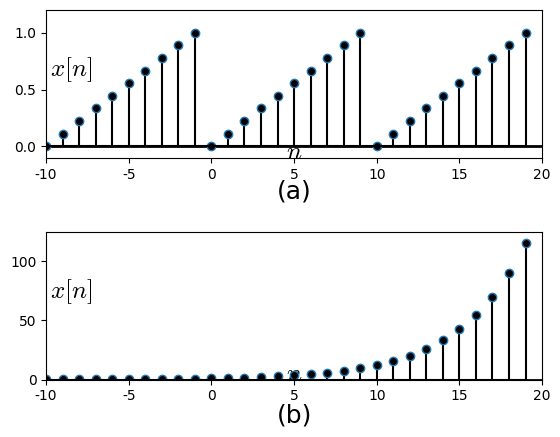

Recreate this plot in Python. (Note: this script raises an exception after producing the figure.)
%matplotlib inline
#%matplotlib osx

import matplotlib.pyplot as plt
import matplotlib.lines as ln
import numpy as np

plt.rcParams['font.family'] = 'Times New Roman'
plt.rcParams['mathtext.fontset'] = 'cm'

step = 1

fig = plt.figure(dpi=300)
#fig = plt.figure()
fig.patch.set_alpha(0.)

#(a)
ax =fig.add_subplot(211)
n = np.arange(-20, 20, step)
x = np.arange(0,10,step)
x = np.concatenate((x,x),axis=0)
x = np.concatenate((x,x),axis=0)
x = x/9
plt.xlim([-10, 20])
plt.ylim([-0.1, 1.2])
plt.axhline(0, color='k', linewidth=2)
ax.xaxis.set_label_coords(1.03, 0.12)
ax.yaxis.set_label_coords(0.05,1.02)
plt.xlabel('$n$', fontsize=18)
plt.ylabel('$x[n]$', fontsize=18, rotation=0)
#plt.xticks([0,1,2,3,4,5,6])
plt.yticks([0, 0.5, 1])

markerline, stemlines, baseline = plt.stem(n,x)
#markerline, stemlines, baseline = plt.stem(n,x, color='k')
plt.setp(markerline, 'markerfacecolor', 'k')
plt.setp(stemlines, 'color', 'k')
plt.setp(baseline, 'color', 'k')

plt.text(5, -0.4, '(a)', ha = 'center', va = 'center', fontsize=18)

######
# (b)
ax =fig.add_subplot(212)

n = np.arange(-20, 20, step)
x = np.exp(n*0.25)
x[-20:0] = 0

plt.xlim([-10, 20])
plt.ylim([0.0, 125])
plt.axhline(0, color='k', linewidth=2)
ax.xaxis.set_label_coords(1.03, 0.12)
ax.yaxis.set_label_coords(0.05,1.02)
plt.xlabel('$n$', fontsize=18)
plt.ylabel('$x[n]$', fontsize=18, rotation=0)
#plt.xticks([0,1,2,3,4,5,6])
plt.yticks([0, 50, 100])

markerline, stemlines, baseline = plt.stem(n,x)
#markerline, stemlines, baseline = plt.stem(n,x, color='k')
plt.setp(markerline, 'markerfacecolor', 'k')
plt.setp(stemlines, 'color', 'k')
plt.setp(baseline, 'color', 'k')

plt.text(5, -30, '(b)', ha = 'center', va = 'center', fontsize=18)

plt.subplots_adjust(left=None, bottom=None, right=None, top=None, wspace=None, hspace=0.5)
plt.savefig('./figures/fig2.29.png')
#plt.savefig('./figures/fig2.29.eps')

plt.show()

plt.close()